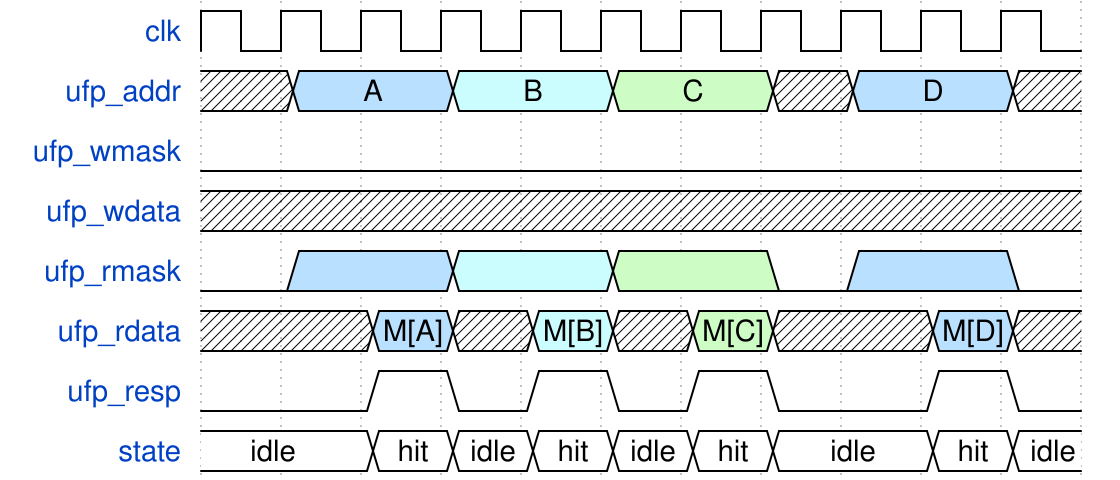

The timing diagram above was drawn with WaveDrom. Write its source.

{signal:
  [
    {name: "clk"      , wave: "p.........."},
    {name: "ufp_addr" , wave: "x5.6.7.x5.x", data: ["A", "B", "C", "D"]},
    {name: "ufp_wmask", wave: "0.........."},
    {name: "ufp_wdata", wave: "x.........."},
    {name: "ufp_rmask", wave: "05.6.7.05.0"},
    {name: "ufp_rdata", wave: "x.5x6x7x.5x", data: ["M[A]", "M[B]", "M[C]", "M[D]"]},
    {name: "ufp_resp" , wave: "0.101010.10"},
    {name: "state"    , wave: "2.222222.22", data: ["idle", "hit", "idle", "hit", "idle", "hit", "idle", "hit", "idle"]}
  ],
  config: { hscale: 1 }
}
